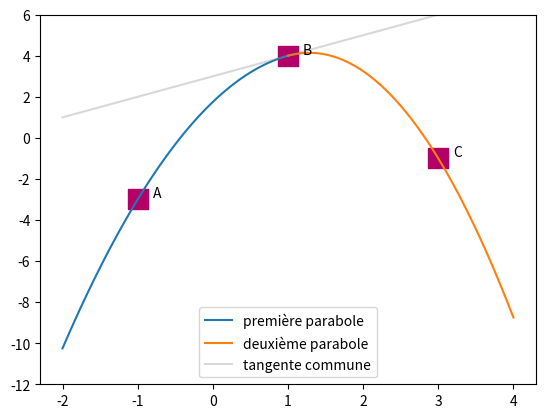

Write Python code to recreate this figure.
# -*- coding: utf-8 -*-
"""
Created on Wed Nov 11 19:28:47 2020

[redacted]
"""
import numpy as np

import matplotlib.pyplot as plt

A = np.array([-1,-3])
B = np.array([ 1, 4])
C = np.array([ 3,-1])

"""
On cherche deux paraboles :
+ La première passe par A et B
+ La seconde par B et C
+ Les tangentes des paraboles en B sont identiques.

!!! A compléter en CM !!!
"""

def f(x,a,b,c):
    return(a*x**2+b*x+c)

def find(A,B,T,p):
    L1 = np.array([A[0]**2, A[0], 1])
    L2 = np.array([B[0]**2, B[0], 1])
    
    if p==0:
        L3 = np.array([2*A[0], 1, 0])
    elif p==1:
        L3 = np.array([2*B[0], 1, 0])
    
    M = np.array([L1,L2,L3])
    
    Coef = np.linalg.solve(M, [A[1], B[1], T])
    return Coef

T = 1

T1 = find(A,B,T,1)
T2 = find(B,C,T,0)

tan = lambda x : T*x + B[1]-T*B[0]

x1 = np.linspace(-2,B[0],100)
x2 = np.linspace(B[0],4,100)
y1 = f(x1, T1[0], T1[1], T1[2])
y2 = f(x2, T2[0], T2[1], T2[2])


plt.scatter([A[0],B[0],C[0]],[A[1],B[1],C[1]],s = 200, marker = 's', color = [[0.7,0.0,0.4]])
plt.annotate("A", (A[0]+0.2,A[1]+0.1))
plt.annotate("B", (B[0]+0.2,B[1]+0.1))
plt.annotate("C", (C[0]+0.2,C[1]+0.1))
plt.plot(x1, y1, label="première parabole")
plt.plot(x2, y2, label="deuxième parabole")
plt.plot(np.hstack([x1,x2]),tan(np.hstack([x1,x2])), c='gray', alpha = 0.3, label='tangente commune')

plt.ylim((-12,6))
plt.legend()

plt.show()